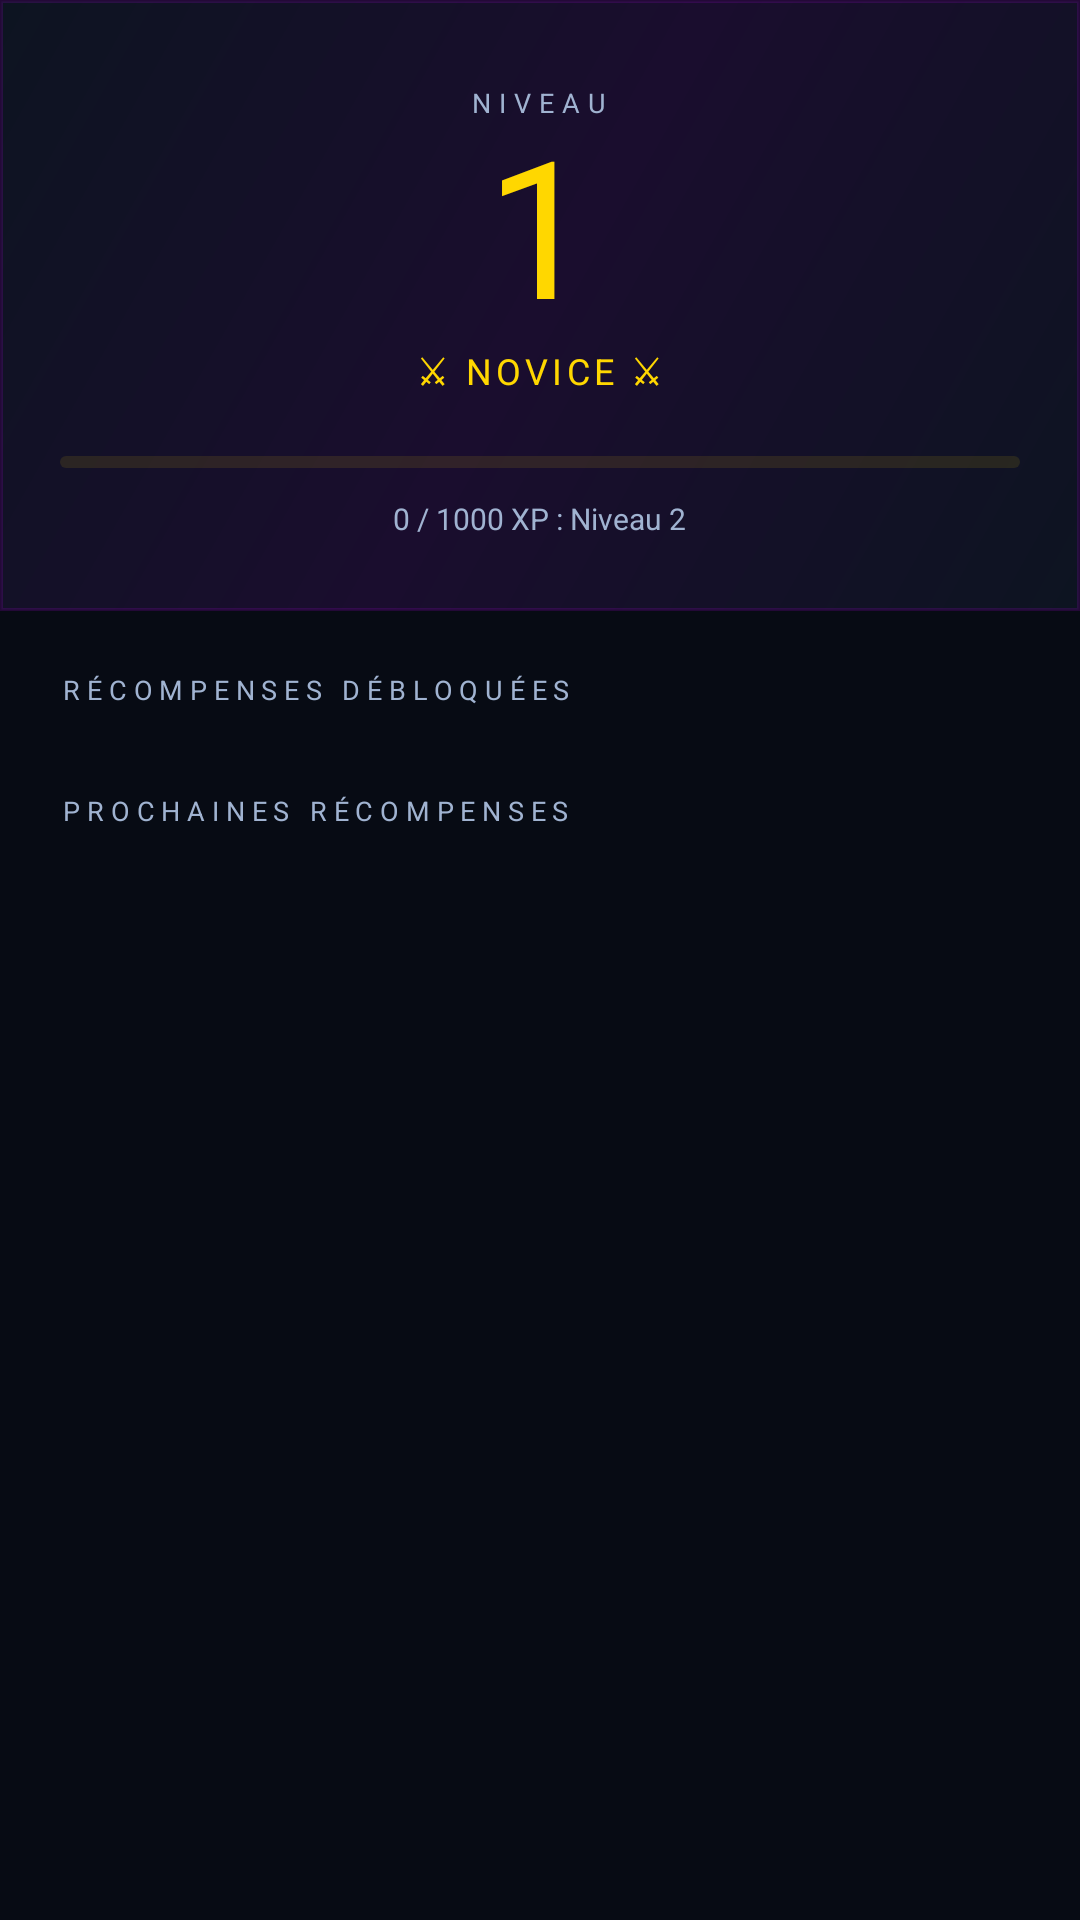

Layout XML and referenced resources for this Android screen:
<!-- AndroidManifest.xml: application theme Theme.FocusZone -->
<!-- res/layout/fragment_rewards.xml -->
<?xml version="1.0" encoding="utf-8"?>
<ScrollView
    xmlns:android="http://schemas.android.com/apk/res/android"
    xmlns:app="http://schemas.android.com/apk/res-auto"
    android:layout_width="match_parent"
    android:layout_height="match_parent"
    android:background="@color/bg_deep">

    <LinearLayout
        android:layout_width="match_parent"
        android:layout_height="wrap_content"
        android:orientation="vertical">

        
        <LinearLayout
            android:layout_width="match_parent"
            android:layout_height="wrap_content"
            android:orientation="vertical"
            android:background="@drawable/bg_rewards_hero"
            android:gravity="center"
            android:paddingTop="28dp"
            android:paddingBottom="24dp"
            android:paddingStart="20dp"
            android:paddingEnd="20dp">

            <TextView
                android:layout_width="wrap_content"
                android:layout_height="wrap_content"
                android:text="NIVEAU"
                android:fontFamily="sans-serif"
                android:textSize="9sp"
                android:letterSpacing="0.3"
                android:textColor="@color/text_muted"/>

            <TextView
                android:id="@+id/tvLevel"
                android:layout_width="wrap_content"
                android:layout_height="wrap_content"
                android:text="1"
                android:fontFamily="sans-serif"
                android:textSize="64sp"
                android:textColor="@color/neon_gold"
                android:lineHeight="64sp"
                android:includeFontPadding="false"/>

            <TextView
                android:id="@+id/tvLevelTitle"
                android:layout_width="wrap_content"
                android:layout_height="wrap_content"
                android:text="⚔ NOVICE ⚔"
                android:fontFamily="sans-serif"
                android:textSize="12sp"
                android:textColor="@color/neon_gold"
                android:letterSpacing="0.12"
                android:layout_marginBottom="20dp"/>

            
            <com.google.android.material.progressindicator.LinearProgressIndicator
                android:id="@+id/xpProgressBar"
                android:layout_width="match_parent"
                android:layout_height="10dp"
                app:trackColor="#1AFFD700"
                app:indicatorColor="@color/neon_gold"
                app:trackCornerRadius="5dp"
                android:progress="0"
                android:max="100"
                android:layout_marginBottom="10dp"/>

            <TextView
                android:id="@+id/tvXpProgress"
                android:layout_width="wrap_content"
                android:layout_height="wrap_content"
                android:text="0 / 1000 XP : Niveau 2"
                android:fontFamily="sans-serif"
                android:textSize="10sp"
                android:textColor="@color/text_muted"/>

        </LinearLayout>

        
        <TextView
            android:layout_width="wrap_content"
            android:layout_height="wrap_content"
            android:text="RÉCOMPENSES DÉBLOQUÉES"
            android:fontFamily="sans-serif"
            android:textSize="9sp"
            android:letterSpacing="0.25"
            android:textColor="@color/text_muted"
            android:paddingStart="20dp"
            android:paddingTop="20dp"
            android:paddingBottom="8dp"/>

        <androidx.recyclerview.widget.RecyclerView
            android:id="@+id/rvRewards"
            android:layout_width="match_parent"
            android:layout_height="wrap_content"
            android:paddingStart="20dp"
            android:paddingEnd="20dp"
            android:nestedScrollingEnabled="false"/>

        
        <TextView
            android:layout_width="wrap_content"
            android:layout_height="wrap_content"
            android:text="PROCHAINES RÉCOMPENSES"
            android:fontFamily="sans-serif"
            android:textSize="9sp"
            android:letterSpacing="0.25"
            android:textColor="@color/text_muted"
            android:paddingStart="20dp"
            android:paddingTop="20dp"
            android:paddingBottom="8dp"/>

        <androidx.recyclerview.widget.RecyclerView
            android:id="@+id/rvUpcomingRewards"
            android:layout_width="match_parent"
            android:layout_height="wrap_content"
            android:paddingStart="20dp"
            android:paddingEnd="20dp"
            android:paddingBottom="16dp"
            android:nestedScrollingEnabled="false"/>

    </LinearLayout>
</ScrollView>
<!-- resources referenced by this layout -->
<resources>
  <color name="bg_deep">#070B14</color>
  <color name="neon_gold">#FFD700</color>
  <color name="text_muted">#A0B3D1</color>
  <!-- drawable bg_rewards_hero (drawable) -->
  <?xml version="1.0" encoding="utf-8"?>
  <shape xmlns:android="http://schemas.android.com/apk/res/android"
      android:shape="rectangle">
      <gradient
          android:type="linear"
          android:angle="135"
          android:startColor="#0D1421"
          android:centerColor="#1a0d2e"
          android:endColor="#0D1421"/>
      <stroke android:width="1dp" android:color="#26BF00FF"/>
  </shape>
  <style name="Theme.FocusZone" parent="Theme.MaterialComponents.DayNight.NoActionBar">
          <item name="colorPrimary">@color/neon_cyan</item>
          <item name="colorPrimaryVariant">@color/neon_purple</item>
          <item name="colorOnPrimary">@color/bg_deep</item>
          <item name="colorSecondary">@color/neon_purple</item>
          <item name="colorOnSecondary">@color/bg_deep</item>
          <item name="colorSurface">@color/bg_card</item>
          <item name="colorOnSurface">@color/text_primary</item>
          <item name="android:colorBackground">@color/bg_deep</item>
          <item name="android:statusBarColor">@color/bg_deep</item>
          <item name="android:navigationBarColor">@color/bg_card</item>
          <item name="android:windowLightStatusBar">false</item>
          <item name="android:textColorPrimary">@color/text_primary</item>
          <item name="android:textColorSecondary">@color/text_muted</item>
      </style>
  <color name="neon_cyan">#00F5FF</color>
  <color name="neon_purple">#BF00FF</color>
  <color name="bg_card">#0D1421</color>
  <color name="text_primary">#FFFFFF</color>
</resources>
